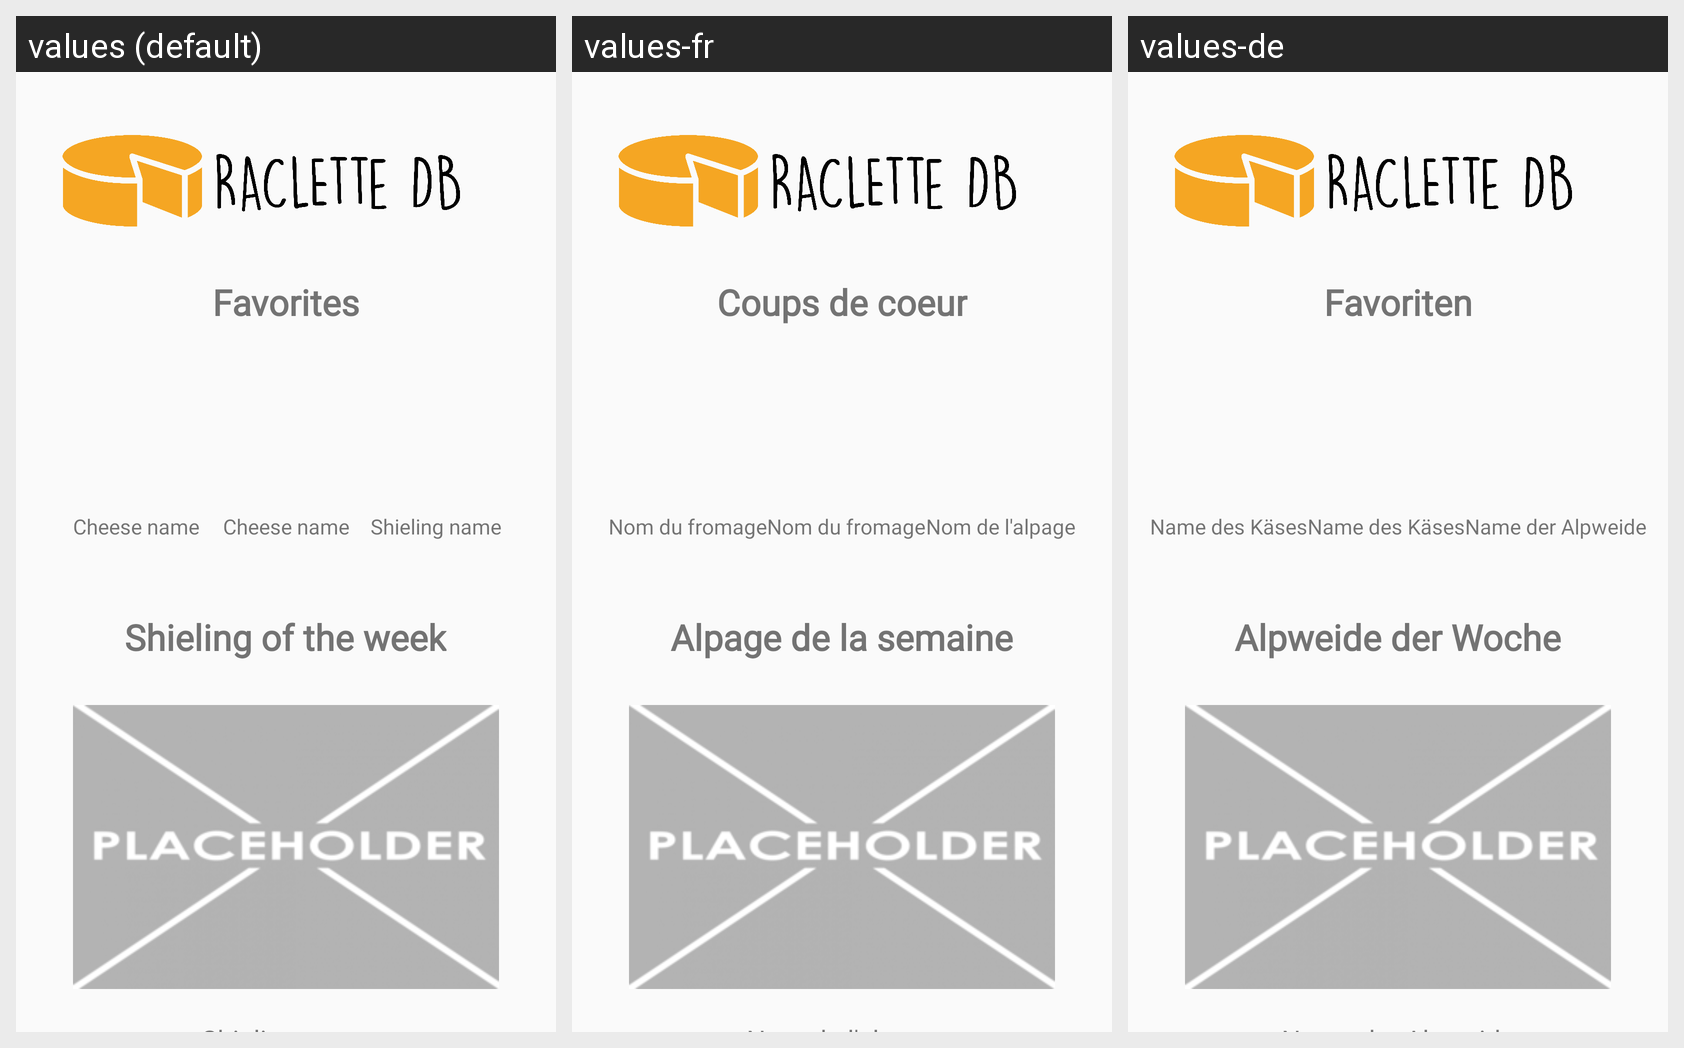

Strings drawn on this Android screen and how each of the app's shown locales translates them:
Android screen res/layout/activity_main.xml rendered under 3 locales, left to right: values (default), values-fr, values-de. Device: Nexus 5 (rendered at 1080×1920; each locale shown at half size, 540×960, under a caption strip naming it); theme AppTheme.NoActionBar.
Strings drawn on this screen, with the default value and each locale's value (text and hints the layout hard-codes, and strings that could not be matched under every locale, appear in the picture but are not listed):

title_shieling_name
  values: Shieling name
  values-fr: Nom de l'alpage
  values-de: Name der Alpweide

title_shieling
  values: Shieling of the week
  values-fr: Alpage de la semaine
  values-de: Alpweide der Woche

title_favorites
  values: Favorites
  values-fr: Coups de coeur
  values-de: Favoriten

title_favorites_cheesename
  values: Cheese name
  values-fr: Nom du fromage
  values-de: Name des Käses
